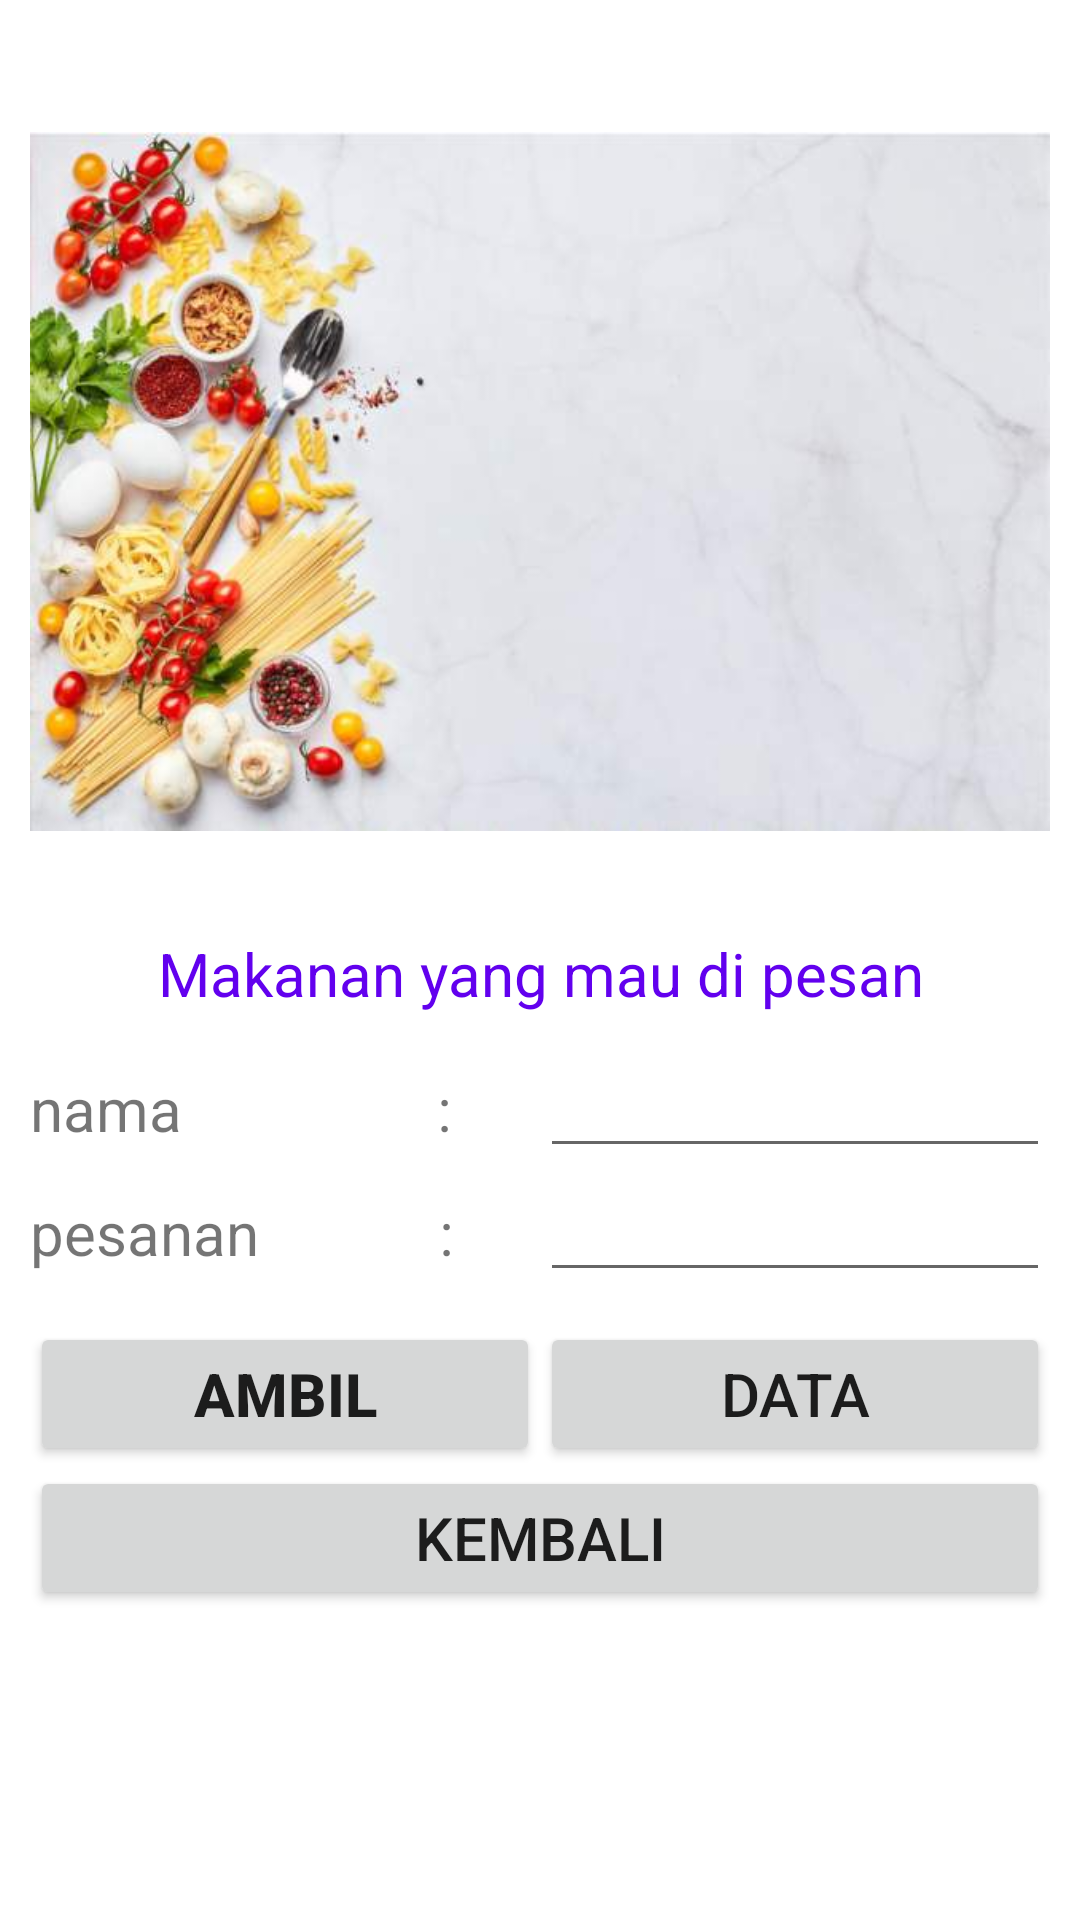

Reconstruct the res/layout file that produces this screen, plus the resources it refers to.
<!-- AndroidManifest.xml: application theme Theme.Aplikasimenumakanan -->
<!-- res/layout/activity_pesan.xml -->
<?xml version="1.0" encoding="utf-8"?>
<LinearLayout
    xmlns:android="http://schemas.android.com/apk/res/android"
    xmlns:app="http://schemas.android.com/apk/res-auto"
    xmlns:tools="http://schemas.android.com/tools"
    android:layout_width="match_parent"
    android:orientation="vertical"
    android:layout_height="match_parent"
    android:padding="10dp"
    tools:context=".pesan">
    <ImageView
        android:layout_width="match_parent"
        android:layout_height="301dp"
        android:src="@drawable/menu" />
    <TextView
        android:layout_width="match_parent"
        android:layout_height="wrap_content"
        android:text="Makanan yang mau di pesan"
        android:textSize="20dp"
        android:textAlignment="center"
        android:textColor="@color/design_default_color_primary"/>
    <View
        android:layout_width="0dp"
        android:layout_height="10dp">
    </View>
    <LinearLayout
        android:layout_width="match_parent"
        android:orientation="horizontal"
        android:layout_height="wrap_content">
        <TextView
            android:layout_width="match_parent"
            android:layout_height="wrap_content"
            android:layout_weight="1"
            android:textSize="20dp"
            android:text="nama                 :"
            />
        <EditText
            android:id="@+id/namapb"
            android:layout_width="match_parent"
            android:layout_height="wrap_content"
            android:textSize="18dp"
            android:layout_weight="1"
            android:textStyle="bold" />
    </LinearLayout>
    <LinearLayout
        android:layout_width="match_parent"
        android:orientation="horizontal"
        android:layout_height="wrap_content">
        <TextView
            android:layout_width="match_parent"
            android:layout_height="wrap_content"
            android:layout_weight="1"
            android:textSize="20dp"
            android:text="pesanan            :"
            />
        <EditText
            android:id="@+id/makanan"
            android:layout_width="match_parent"
            android:layout_height="wrap_content"
            android:textSize="18dp"
            android:layout_weight="1"
            android:textStyle="bold" />
    </LinearLayout>
    <View
        android:layout_width="0dp"
        android:layout_height="10dp"/>
    <LinearLayout
        android:layout_width="match_parent"
        android:orientation="horizontal"
        android:layout_height="wrap_content">
        <Button
            android:id="@+id/tblsave"
            android:layout_width="match_parent"
            android:layout_height="wrap_content"
            android:layout_weight="1"
            android:textSize="20dp"
            android:textStyle="bold"
            android:text="ambil"
            />
        <Button
            android:id="@+id/tblview"
            android:layout_width="match_parent"
            android:layout_height="wrap_content"
            android:textSize="20dp"
            android:layout_weight="1"
            android:text="data"/>
    </LinearLayout>
    <LinearLayout
        android:layout_width="match_parent"
        android:orientation="horizontal"
        android:layout_height="wrap_content">
        <Button
            android:id="@+id/kembali2"
            android:layout_width="match_parent"
            android:layout_height="wrap_content"
            android:textSize="20dp"
            android:text="kembali"/>
    </LinearLayout>

</LinearLayout>
<!-- resources referenced by this layout -->
<resources>
  <!-- drawable menu: jpg bitmap (drawable-v24, 34293 bytes) -->
  <style name="Theme.Aplikasimenumakanan" parent="Theme.MaterialComponents.DayNight.DarkActionBar">
          
          <item name="colorPrimary">@color/purple_500</item>
          <item name="colorPrimaryVariant">@color/purple_700</item>
          <item name="colorOnPrimary">@color/white</item>
          
          <item name="colorSecondary">@color/teal_200</item>
          <item name="colorSecondaryVariant">@color/teal_700</item>
          <item name="colorOnSecondary">@color/black</item>
          
          <item name="android:statusBarColor" tools:targetApi="l">?attr/colorPrimaryVariant</item>
          
      </style>
  <!-- not gathered from this repository: default colours our renderer supplied (Android Studio template values) -->
  <color name="purple_500">#FF6200EE</color>
  <color name="purple_700">#FF3700B3</color>
  <color name="teal_200">#FF03DAC5</color>
  <color name="teal_700">#FF018786</color>
  <color name="black">#FF000000</color>
  <color name="white">#FFFFFFFF</color>
</resources>
